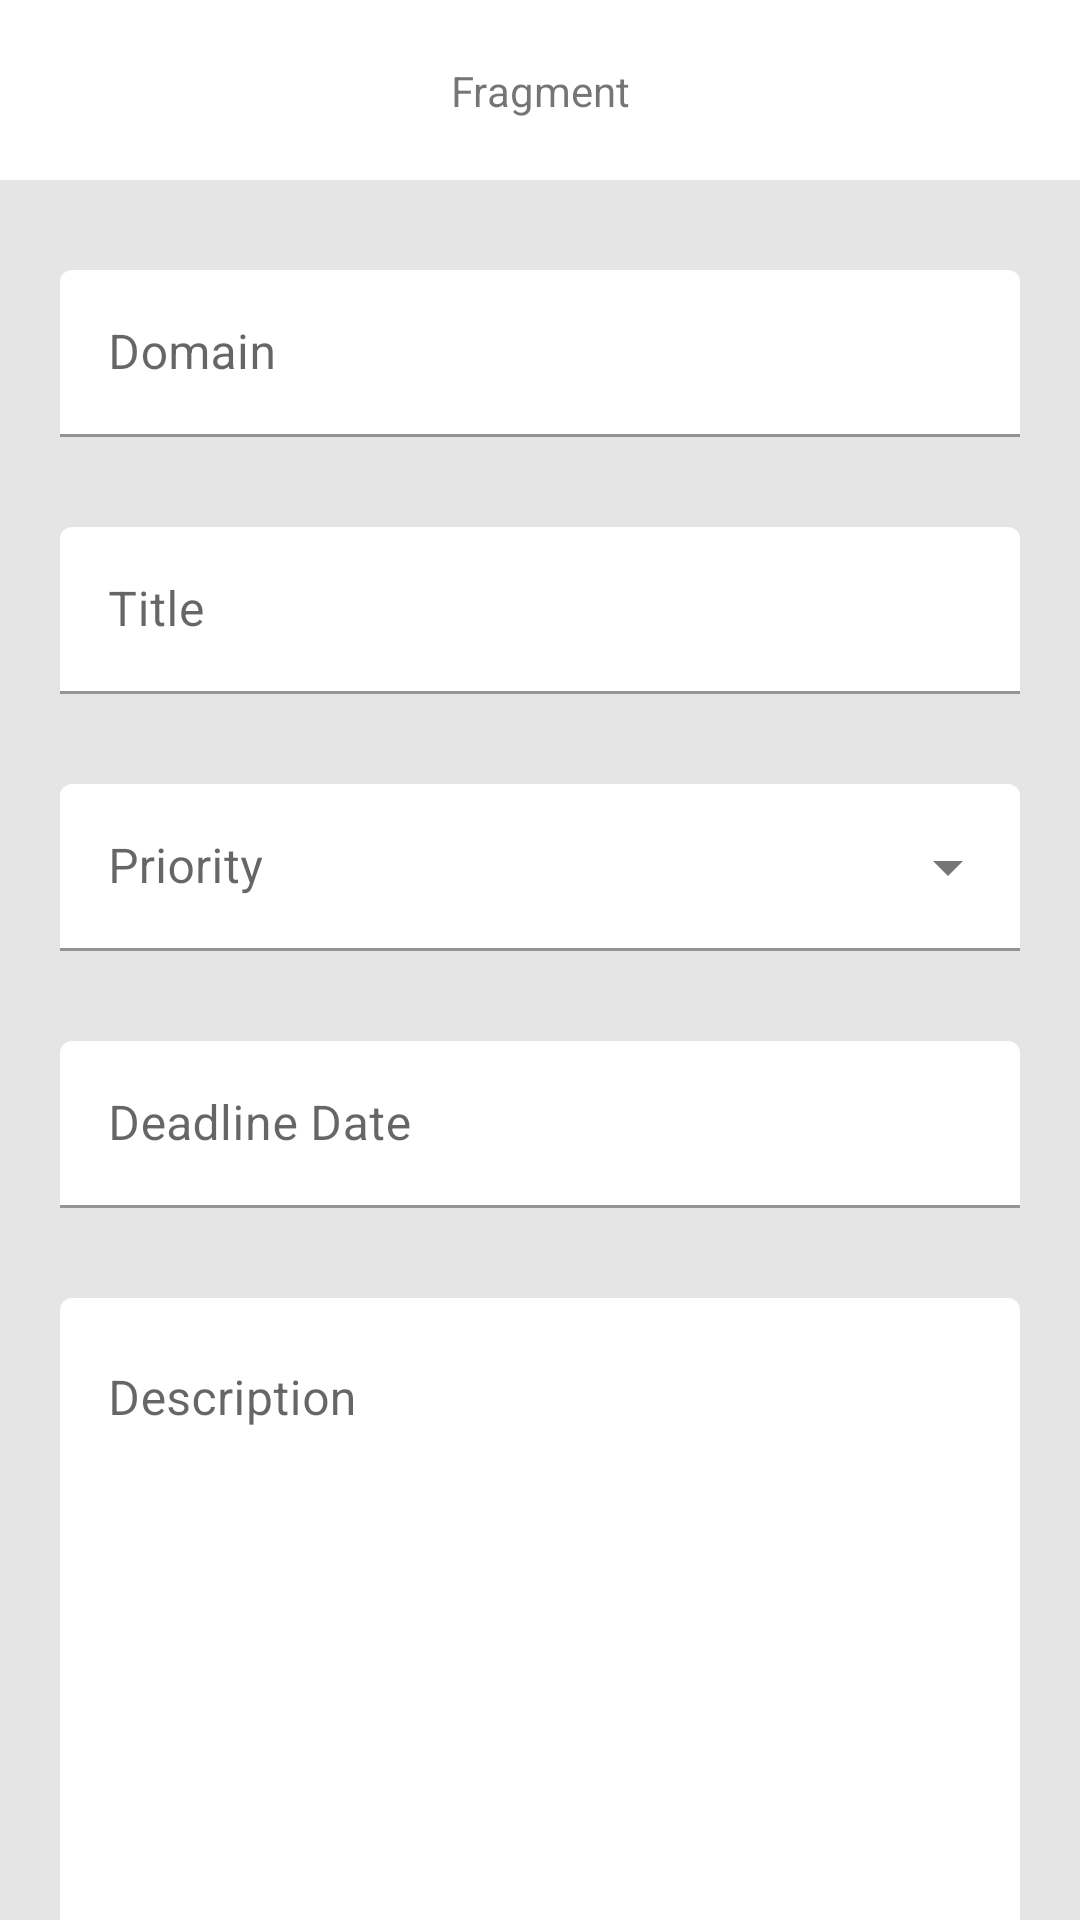

The Android layout XML behind this screen, and the referenced resources:
<!-- AndroidManifest.xml: application theme Theme.Tasky -->
<!-- res/layout/fragment_create_task.xml -->
<?xml version="1.0" encoding="utf-8"?>
<androidx.constraintlayout.widget.ConstraintLayout xmlns:android="http://schemas.android.com/apk/res/android"
    xmlns:app="http://schemas.android.com/apk/res-auto"
    android:layout_width="match_parent"
    android:layout_height="match_parent">

    <include
        layout="@layout/view_top_bar"
        android:layout_width="match_parent"
        android:layout_height="60dp"
        app:layout_constraintStart_toStartOf="parent"
        app:layout_constraintTop_toTopOf="parent" />

    <androidx.constraintlayout.widget.ConstraintLayout
        android:layout_width="match_parent"
        android:layout_height="match_parent"
        android:layout_marginTop="60dp"
        android:background="@color/lightGrey"
        android:fillViewport="true">

        <com.google.android.material.textfield.TextInputLayout
            android:id="@+id/text_input_domain"
            android:layout_width="match_parent"
            android:layout_height="wrap_content"
            android:layout_marginStart="20dp"
            android:layout_marginTop="30dp"
            android:layout_marginEnd="20dp"
            android:hint="@string/domain"
            app:boxBackgroundColor="@color/white"
            app:layout_constraintTop_toTopOf="parent">

            <com.google.android.material.textfield.TextInputEditText
                android:id="@+id/edit_text_domain"
                android:layout_width="match_parent"
                android:layout_height="wrap_content" />
        </com.google.android.material.textfield.TextInputLayout>

        <com.google.android.material.textfield.TextInputLayout
            android:id="@+id/text_input_title"
            android:layout_width="match_parent"
            android:layout_height="wrap_content"
            android:layout_marginStart="20dp"
            android:layout_marginTop="30dp"
            android:layout_marginEnd="20dp"
            android:hint="@string/title"
            app:boxBackgroundColor="@color/white"
            app:layout_constraintTop_toBottomOf="@id/text_input_domain">

            <com.google.android.material.textfield.TextInputEditText
                android:layout_width="match_parent"
                android:layout_height="wrap_content" />
        </com.google.android.material.textfield.TextInputLayout>

        <com.google.android.material.textfield.TextInputLayout
            android:id="@+id/text_input_priority"
            style="@style/Widget.MaterialComponents.TextInputLayout.FilledBox.ExposedDropdownMenu"
            android:layout_width="match_parent"
            android:layout_height="wrap_content"
            android:layout_marginStart="20dp"
            android:layout_marginTop="30dp"
            android:layout_marginEnd="20dp"
            android:hint="@string/priority"
            app:boxBackgroundColor="@color/white"
            app:layout_constraintTop_toBottomOf="@id/text_input_title">

            <AutoCompleteTextView
                android:layout_width="match_parent"
                android:layout_height="wrap_content"
                android:inputType="none"
                android:labelFor="@id/text_input_priority" />
        </com.google.android.material.textfield.TextInputLayout>


        <com.google.android.material.textfield.TextInputLayout
            android:id="@+id/text_input_deadline"
            android:layout_width="match_parent"
            android:layout_height="wrap_content"
            android:layout_marginStart="20dp"
            android:layout_marginTop="30dp"
            android:layout_marginEnd="20dp"
            android:hint="@string/deadline_date"
            app:boxBackgroundColor="@color/white"
            app:layout_constraintEnd_toEndOf="parent"
            app:layout_constraintStart_toStartOf="parent"
            app:layout_constraintTop_toBottomOf="@id/text_input_priority">

            <com.google.android.material.textfield.TextInputEditText
                android:layout_width="match_parent"
                android:layout_height="wrap_content"
                android:focusable="true" />
        </com.google.android.material.textfield.TextInputLayout>

        <com.google.android.material.textfield.TextInputLayout
            android:id="@+id/text_input_description"
            android:layout_width="match_parent"
            android:layout_height="wrap_content"
            android:layout_marginStart="20dp"
            android:layout_marginTop="30dp"
            android:layout_marginEnd="20dp"
            android:hint="@string/description"
            app:boxBackgroundColor="@color/white"
            app:layout_constraintTop_toBottomOf="@id/text_input_deadline">

            <com.google.android.material.textfield.TextInputEditText
                android:layout_width="match_parent"
                android:layout_height="wrap_content"
                android:gravity="top|start"
                android:lines="15"
                android:maxLines="15" />
        </com.google.android.material.textfield.TextInputLayout>

    </androidx.constraintlayout.widget.ConstraintLayout>

</androidx.constraintlayout.widget.ConstraintLayout>
<!-- res/layout/view_top_bar.xml (included above) -->
<?xml version="1.0" encoding="utf-8"?>
<androidx.constraintlayout.widget.ConstraintLayout xmlns:android="http://schemas.android.com/apk/res/android"
    xmlns:app="http://schemas.android.com/apk/res-auto"
    xmlns:tools="http://schemas.android.com/tools"
    android:layout_width="match_parent"
    android:layout_height="60dp"
    android:background="@color/white"
    tools:context=".ui.fragments.BaseFragment">

    <ImageButton
        android:id="@+id/image_button_back"
        android:layout_width="wrap_content"
        android:layout_height="wrap_content"
        android:layout_marginStart="15dp"
        android:background="@color/white"
        android:contentDescription="@string/add"
        android:src="@drawable/ic_baseline_arrow_back_24"
        android:visibility="gone"
        app:layout_constraintBottom_toBottomOf="parent"
        app:layout_constraintStart_toStartOf="parent"
        app:layout_constraintTop_toTopOf="parent" />

    <TextView
        android:id="@+id/text_view_top_bar_title"
        android:layout_width="wrap_content"
        android:layout_height="wrap_content"
        app:layout_constraintBottom_toBottomOf="parent"
        app:layout_constraintEnd_toEndOf="parent"
        app:layout_constraintStart_toStartOf="parent"
        app:layout_constraintTop_toTopOf="parent"
        tools:text="Fragment" />

    <ImageButton
        android:id="@+id/image_button_add"
        android:layout_width="wrap_content"
        android:layout_height="wrap_content"
        android:layout_marginEnd="15dp"
        android:background="@color/white"
        android:contentDescription="@string/add"
        android:src="@drawable/ic_baseline_add_circle_outline_24"
        android:visibility="gone"
        app:layout_constraintBottom_toBottomOf="parent"
        app:layout_constraintEnd_toStartOf="@id/image_button_next"
        app:layout_constraintTop_toTopOf="parent" />

    <ImageButton
        android:id="@+id/image_button_create"
        android:layout_width="wrap_content"
        android:layout_height="wrap_content"
        android:layout_marginEnd="15dp"
        android:background="@color/white"
        android:contentDescription="@string/create"
        android:src="@drawable/ic_baseline_check_circle_outline_24"
        android:visibility="gone"
        app:layout_constraintBottom_toBottomOf="parent"
        app:layout_constraintEnd_toEndOf="parent"
        app:layout_constraintTop_toTopOf="parent" />

    <ImageButton
        android:id="@+id/image_button_next"
        android:layout_width="wrap_content"
        android:layout_height="wrap_content"
        android:layout_marginEnd="15dp"
        android:background="@color/white"
        android:contentDescription="@string/next"
        android:src="@drawable/ic_baseline_navigate_next_24"
        android:visibility="gone"
        app:layout_constraintBottom_toBottomOf="parent"
        app:layout_constraintEnd_toEndOf="parent"
        app:layout_constraintTop_toTopOf="parent" />

    <ImageButton
        android:id="@+id/image_button_edit"
        android:layout_width="wrap_content"
        android:layout_height="wrap_content"
        android:layout_marginEnd="15dp"
        android:background="@color/white"
        android:contentDescription="@string/next"
        android:src="@drawable/ic_baseline_edit_24"
        android:visibility="gone"
        app:layout_constraintBottom_toBottomOf="parent"
        app:layout_constraintEnd_toEndOf="parent"
        app:layout_constraintTop_toTopOf="parent" />
</androidx.constraintlayout.widget.ConstraintLayout>
<!-- resources referenced by this layout -->
<resources>
  <color name="lightGrey">#E5E5E5</color>
  <color name="white">#fff</color>
  <!-- drawable ic_baseline_add_circle_outline_24 (drawable) -->
  <vector xmlns:android="http://schemas.android.com/apk/res/android"
      android:width="40dp"
      android:height="40dp"
      android:tint="#000000"
      android:viewportWidth="24"
      android:viewportHeight="24">
      <path
          android:fillColor="@android:color/white"
          android:pathData="M13,7h-2v4L7,11v2h4v4h2v-4h4v-2h-4L13,7zM12,2C6.48,2 2,6.48 2,12s4.48,10 10,10 10,-4.48 10,-10S17.52,2 12,2zM12,20c-4.41,0 -8,-3.59 -8,-8s3.59,-8 8,-8 8,3.59 8,8 -3.59,8 -8,8z" />
  </vector>
  <!-- drawable ic_baseline_check_circle_outline_24 (drawable) -->
  <vector xmlns:android="http://schemas.android.com/apk/res/android"
      android:width="40dp"
      android:height="40dp"
      android:viewportWidth="24"
      android:viewportHeight="24"
      android:tint="?attr/colorControlNormal">
    <path
        android:fillColor="@android:color/white"
        android:pathData="M16.59,7.58L10,14.17l-3.59,-3.58L5,12l5,5 8,-8zM12,2C6.48,2 2,6.48 2,12s4.48,10 10,10 10,-4.48 10,-10S17.52,2 12,2zM12,20c-4.42,0 -8,-3.58 -8,-8s3.58,-8 8,-8 8,3.58 8,8 -3.58,8 -8,8z"/>
  </vector>
  <string name="add">Add</string>
  <string name="create">Create</string>
  <string name="deadline_date">Deadline Date</string>
  <string name="description">Description</string>
  <string name="domain">Domain</string>
  <string name="next">Next</string>
  <string name="priority">Priority</string>
  <string name="title">Title</string>
  <style name="Theme.Tasky" parent="Theme.MaterialComponents.DayNight.NoActionBar">
          
          <item name="colorPrimary">@color/generalBlueColor</item>
          <item name="colorPrimaryVariant">@color/colorPrimaryDark</item>
          <item name="colorOnPrimary">@color/white</item>
          
          <item name="colorSecondary">@color/teal_200</item>
          <item name="colorSecondaryVariant">@color/teal_700</item>
          <item name="colorOnSecondary">@color/black</item>
          
          <item name="android:statusBarColor" tools:targetApi="l">?attr/colorPrimaryVariant</item>
          
      </style>
  <color name="generalBlueColor">#2264F4</color>
  <color name="colorPrimaryDark">#00B2FF</color>
  <color name="teal_200">#FF03DAC5</color>
  <color name="teal_700">#FF018786</color>
  <color name="black">#FF000000</color>
</resources>
